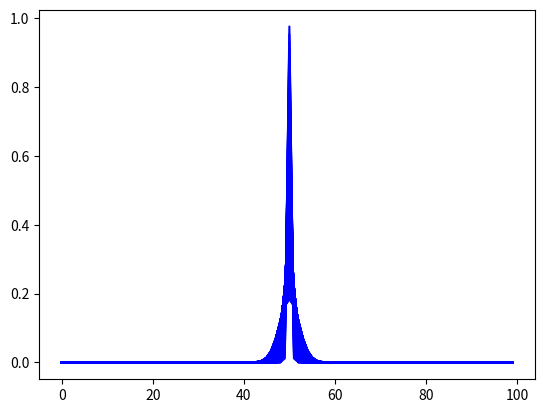

The matplotlib source for this figure:
import numpy as np
import matplotlib.pyplot as plt
import matplotlib.animation as animation
import sys

#parameters
D = 0.5
#descretization

#mesh size
N = 100
t = 200
theta = 0.5

deltat = 0.05
deltax = 1
r = D*deltat/(deltax**2)
print("r = " + str(r))
if r>0.5:
    print("This scheme is unstable!! The program has been stopped.")
    sys.exit()
#equation
def func(x):
    return 0

#boundary condition
diffuse = (1+2*r*theta)*np.eye(N, k=0) - r*theta*np.eye(N, k=1) - r*theta*np.eye(N, k=-1)
#Dirichlet condition
#Neumann condition
#periodic boundary condition
diffuse[0,-1] = -r*theta
diffuse[-1,0] = -r*theta
print(diffuse)

inv_diffuse = np.linalg.inv(diffuse)


#initial values
x = np.zeros((N, t))
x[int(N/2), 0] = 1

#simulate by explicit method
fig = plt.figure()
ims = []
for i in range(0, t-1):
    x[:, i+1] = inv_diffuse.dot(x[:, i])
    im = plt.plot(x[:, i+1], 'b')
    ims.append(im)

ani = animation.ArtistAnimation(fig, ims, interval=10)
plt.show()
